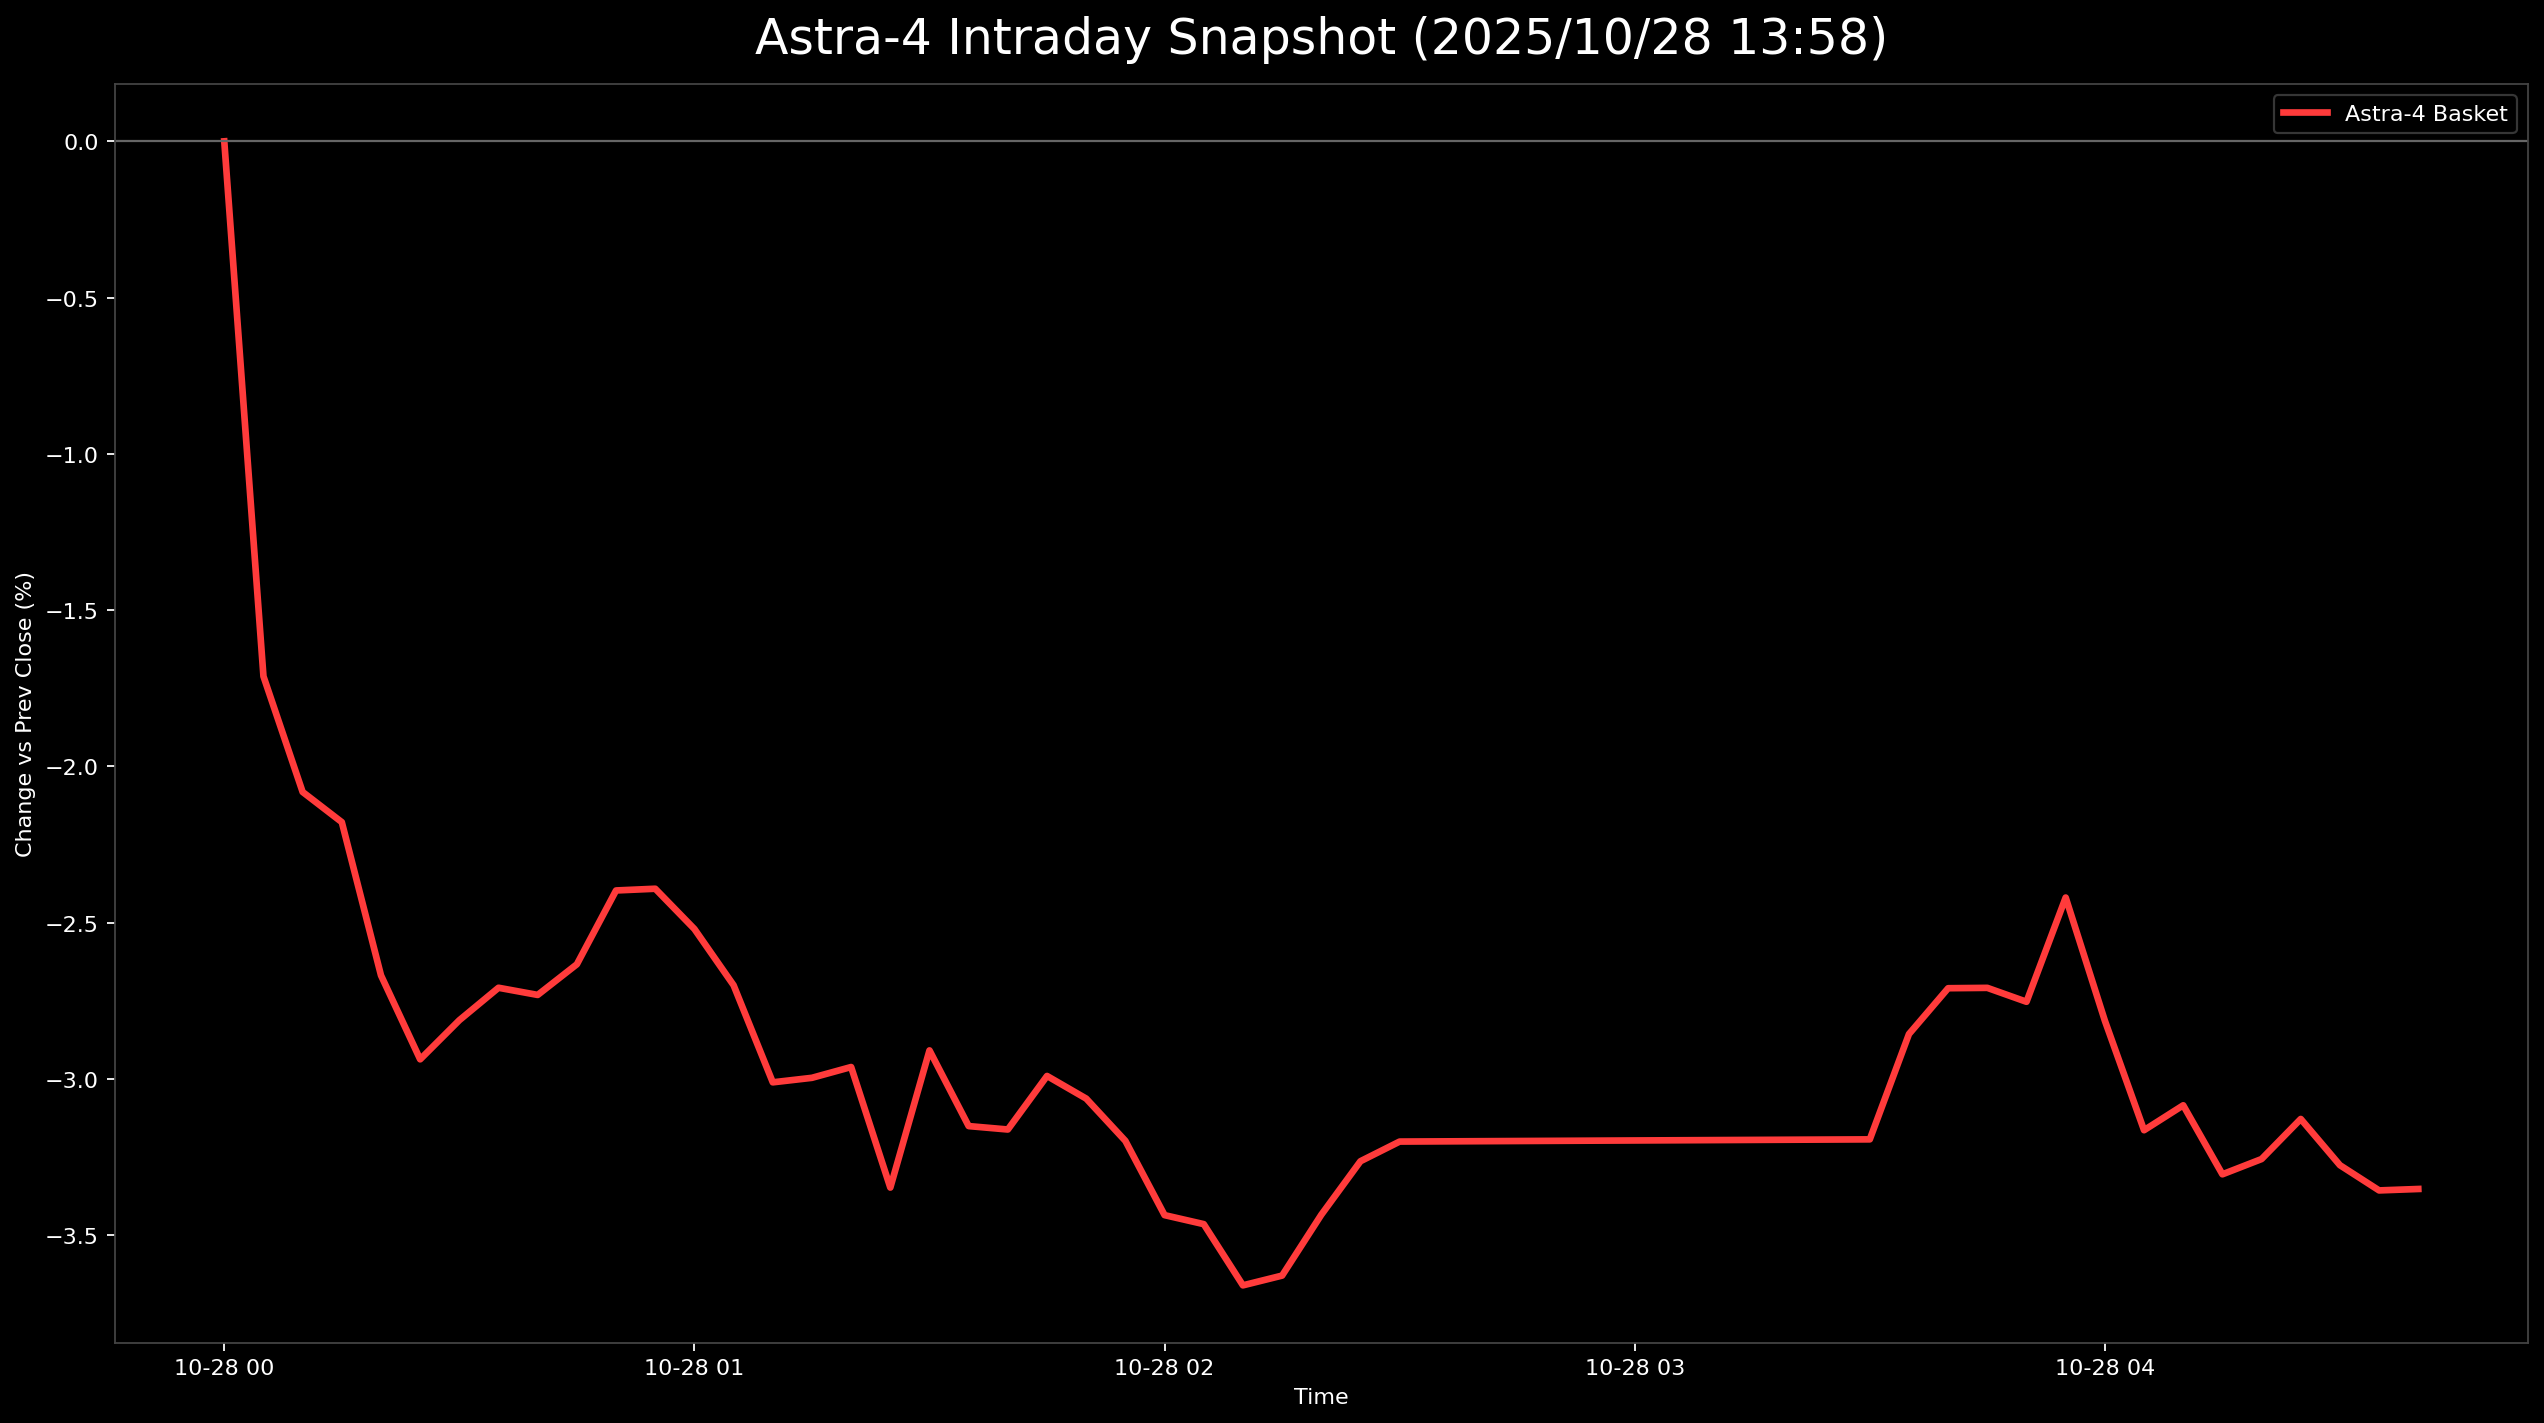

Data behind this chart, as committed beside it:
日時, 9348.T, 5595.T, 402A.T, 186A.T, Astra4_mean
2025-10-28 00:00:00+00:00, 0.0, 0.0, , 0.0, 0.0
2025-10-28 00:05:00+00:00, -0.01411, -0.01403, -0.02954, -0.01078, -0.01712
2025-10-28 00:10:00+00:00, -0.0121, -0.01804, -0.03397, -0.01916, -0.02082
2025-10-28 00:15:00+00:00, -0.01008, -0.01553, -0.03397, -0.02754, -0.02178
2025-10-28 00:20:00+00:00, -0.02016, -0.01703, -0.0384, -0.03114, -0.02668
2025-10-28 00:25:00+00:00, -0.02419, -0.01904, -0.04431, -0.02994, -0.02937
2025-10-28 00:30:00+00:00, -0.02016, -0.01954, -0.04284, -0.02994, -0.02812
2025-10-28 00:35:00+00:00, -0.02016, -0.01954, -0.03988, -0.02874, -0.02708
2025-10-28 00:40:00+00:00, -0.02016, -0.01954, -0.0384, -0.03114, -0.02731
2025-10-28 00:45:00+00:00, -0.02016, -0.01653, -0.03988, -0.02874, -0.02633
2025-10-28 00:50:00+00:00, -0.01411, -0.01553, -0.03988, -0.02635, -0.02397
2025-10-28 00:55:00+00:00, -0.01411, -0.01503, -0.04136, -0.02515, -0.02391
2025-10-28 01:00:00+00:00, -0.01411, -0.01603, -0.04431, -0.02635, -0.0252
2025-10-28 01:05:00+00:00, -0.01613, -0.01854, -0.04579, -0.02754, -0.027
2025-10-28 01:10:00+00:00, -0.02218, -0.02104, -0.04727, -0.02994, -0.03011
2025-10-28 01:15:00+00:00, -0.01815, -0.02154, -0.05022, -0.02994, -0.02996
2025-10-28 01:20:00+00:00, -0.02016, -0.02054, -0.05022, -0.02754, -0.02962
2025-10-28 01:25:00+00:00, -0.02016, -0.02555, -0.05465, -0.03353, -0.03347
2025-10-28 01:30:00+00:00, -0.01815, -0.02255, -0.0517, -0.02395, -0.02909
2025-10-28 01:35:00+00:00, -0.02218, -0.02405, -0.05465, -0.02515, -0.03151
2025-10-28 01:40:00+00:00, -0.02016, -0.02355, -0.05761, -0.02515, -0.03162
2025-10-28 01:45:00+00:00, -0.02016, -0.02204, -0.05465, -0.02275, -0.0299
2025-10-28 01:50:00+00:00, -0.02016, -0.02255, -0.05465, -0.02515, -0.03063
2025-10-28 01:55:00+00:00, -0.02218, -0.02355, -0.05465, -0.02754, -0.03198
2025-10-28 02:00:00+00:00, -0.02218, -0.02355, -0.06056, -0.03114, -0.03436
2025-10-28 02:05:00+00:00, -0.02419, -0.02204, -0.05761, -0.03473, -0.03464
2025-10-28 02:10:00+00:00, -0.02621, -0.02455, -0.05613, -0.03952, -0.0366
2025-10-28 02:15:00+00:00, -0.02621, -0.02154, -0.05908, -0.03832, -0.03629
2025-10-28 02:20:00+00:00, -0.02419, -0.02204, -0.05761, -0.03353, -0.03434
2025-10-28 02:25:00+00:00, -0.02419, -0.02054, -0.05465, -0.03114, -0.03263
2025-10-28 02:30:00+00:00, -0.02218, -0.02004, -0.05465, -0.03114, -0.032
2025-10-28 03:30:00+00:00, -0.02218, -0.02455, -0.05465, -0.02635, -0.03193
2025-10-28 03:35:00+00:00, -0.02218, -0.02305, -0.05465, -0.01437, -0.02856
2025-10-28 03:40:00+00:00, -0.02419, -0.01904, -0.05318, -0.01198, -0.0271
2025-10-28 03:45:00+00:00, -0.02621, -0.01754, -0.05022, -0.01437, -0.02708
2025-10-28 03:50:00+00:00, -0.02621, -0.01904, -0.0517, -0.01317, -0.02753
2025-10-28 03:55:00+00:00, -0.02621, -0.01703, -0.04874, -0.00479, -0.02419
2025-10-28 04:00:00+00:00, -0.02621, -0.02054, -0.05022, -0.01557, -0.02814
2025-10-28 04:05:00+00:00, -0.03226, -0.02104, -0.0517, -0.02156, -0.03164
2025-10-28 04:10:00+00:00, -0.03024, -0.02255, -0.05022, -0.02036, -0.03084
2025-10-28 04:15:00+00:00, -0.03024, -0.02455, -0.05465, -0.02275, -0.03305
2025-10-28 04:20:00+00:00, -0.03024, -0.02555, -0.0517, -0.02275, -0.03256
2025-10-28 04:25:00+00:00, -0.03024, -0.02605, -0.04727, -0.02156, -0.03128
2025-10-28 04:30:00+00:00, -0.03226, -0.02756, -0.04727, -0.02395, -0.03276
2025-10-28 04:35:00+00:00, -0.03226, -0.03106, -0.04579, -0.02515, -0.03357
2025-10-28 04:40:00+00:00, -0.03427, -0.03006, -0.04579, -0.02395, -0.03352
